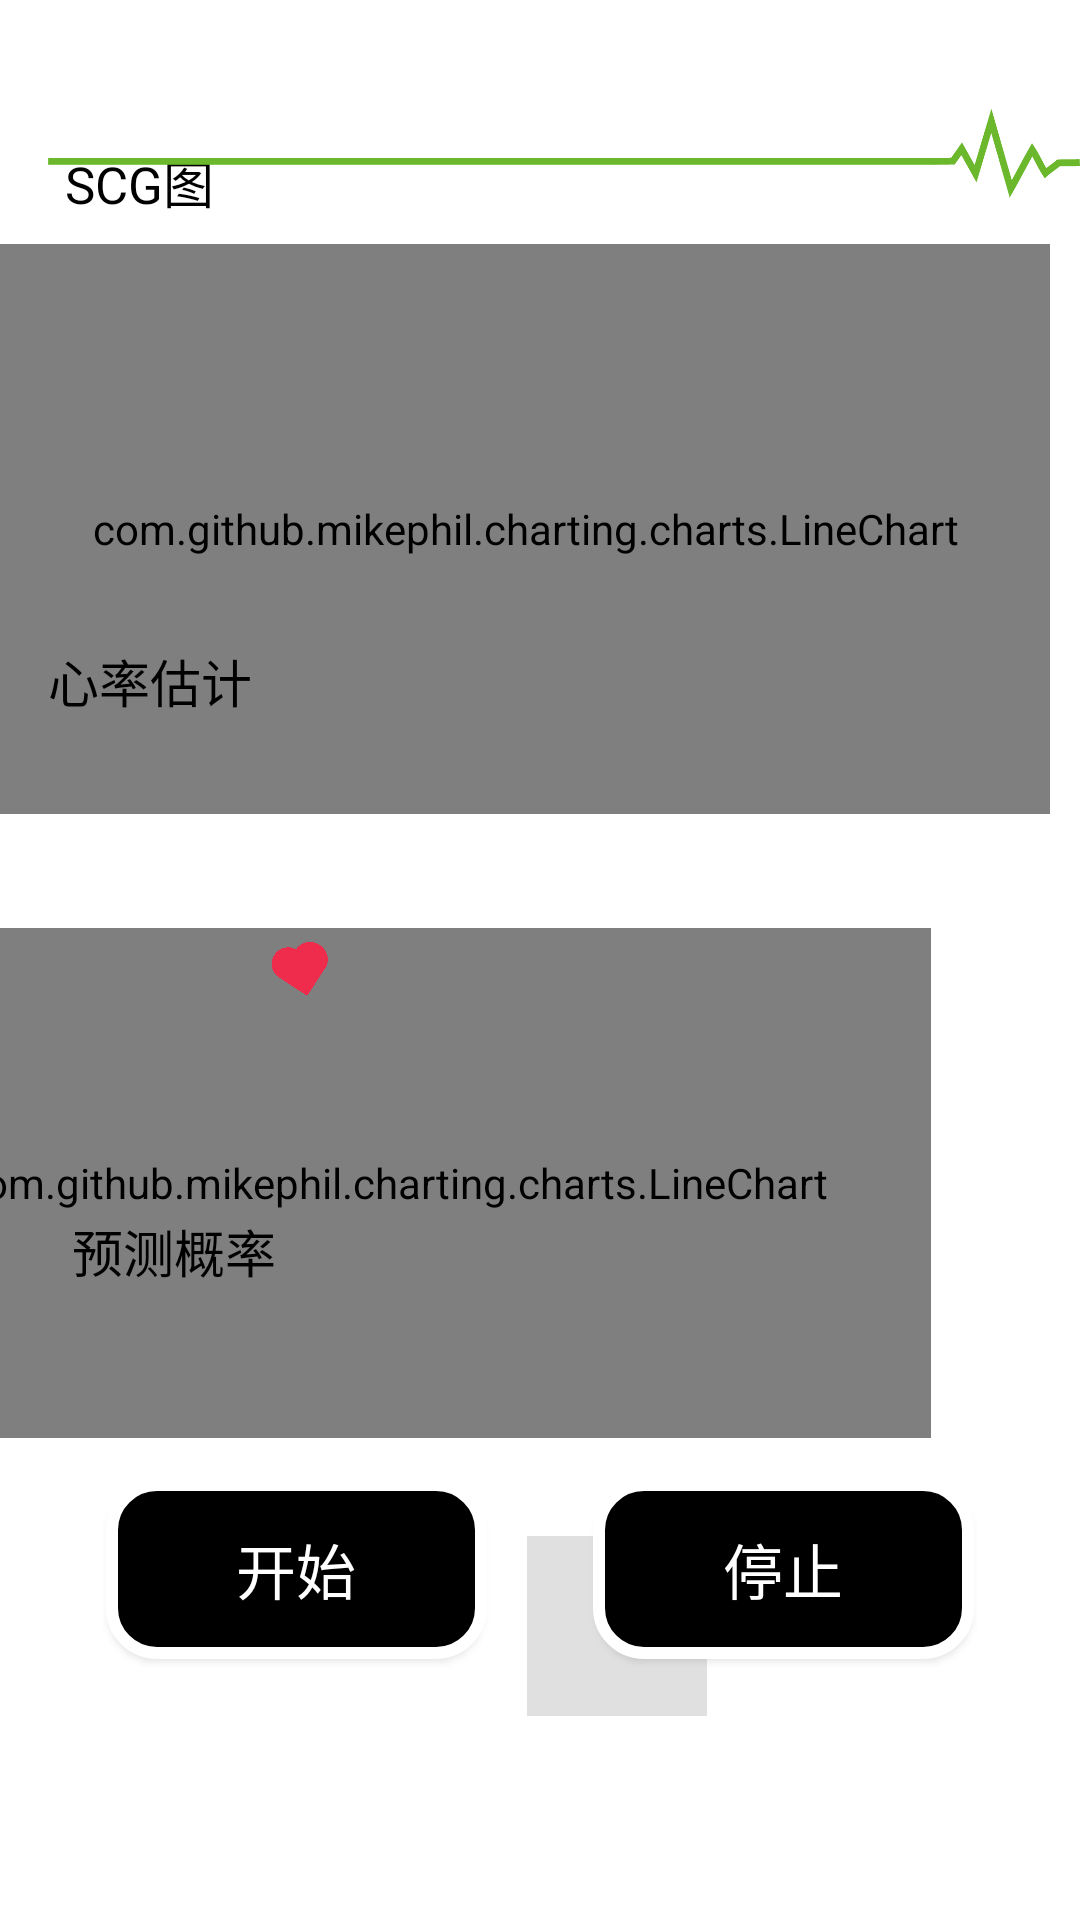

Layout XML and referenced resources for this Android screen:
<!-- AndroidManifest.xml: application theme AppTheme -->
<!-- res/layout/activity_heart.xml -->
<?xml version="1.0" encoding="utf-8"?>
<androidx.constraintlayout.widget.ConstraintLayout xmlns:android="http://schemas.android.com/apk/res/android"
    xmlns:app="http://schemas.android.com/apk/res-auto"
    xmlns:tools="http://schemas.android.com/tools"
    android:layout_width="match_parent"
    android:layout_height="match_parent"
    tools:context=".HeartActivity"
    tools:ignore="ExtraText">


    













    <Button
        android:id="@+id/startButton"
        android:layout_width="127dp"
        android:layout_height="60dp"
        android:background="@drawable/btn_all_shape"
        android:text="开始"
        android:textColor="#FFFFFF"
        android:textSize="20sp"
        app:layout_constraintBottom_toBottomOf="parent"
        app:layout_constraintEnd_toStartOf="@+id/stopButton"
        app:layout_constraintStart_toStartOf="parent"
        app:layout_constraintTop_toTopOf="parent"
        app:layout_constraintVertical_bias="0.85" />

    <Button
        android:id="@+id/stopButton"
        android:layout_width="127dp"
        android:layout_height="60dp"
        android:background="@drawable/btn_all_shape"
        android:text="停止"
        android:textColor="#FFFFFF"
        android:textSize="20sp"
        app:layout_constraintTop_toTopOf="@+id/startButton"
        app:layout_constraintBottom_toBottomOf="@+id/startButton"
        app:layout_constraintStart_toEndOf="@+id/startButton"
        app:layout_constraintEnd_toEndOf="parent" />


    <com.github.mikephil.charting.charts.LineChart
        android:id="@+id/chart"
        android:layout_width="350dp"
        android:layout_height="190dp"
        app:layout_constraintBottom_toBottomOf="parent"
        app:layout_constraintEnd_toEndOf="parent"
        app:layout_constraintHorizontal_bias="0.0"
        app:layout_constraintStart_toStartOf="parent"
        app:layout_constraintTop_toTopOf="parent"
        app:layout_constraintVertical_bias="0.181" />

    <TextView
        android:id="@+id/textView2"
        android:layout_width="120dp"
        android:layout_height="40dp"
        android:layout_marginStart="16dp"
        android:text="心率估计"
        android:textColor="#000000"
        android:textSize="17sp"
        app:layout_constraintBottom_toTopOf="@+id/startButton"
        app:layout_constraintStart_toStartOf="parent"
        app:layout_constraintTop_toTopOf="parent"
        app:layout_constraintVertical_bias="0.473" />


    <com.github.mikephil.charting.charts.LineChart
        android:id="@+id/rateChart"
        android:layout_width="358dp"
        android:layout_height="170dp"
        android:layout_marginStart="50dp"
        android:layout_marginEnd="50dp"
        app:layout_constraintBottom_toTopOf="@+id/startButton"
        app:layout_constraintEnd_toEndOf="parent"
        app:layout_constraintHorizontal_bias="1.0"
        app:layout_constraintStart_toStartOf="parent"
        app:layout_constraintTop_toTopOf="@+id/imageView2"
        app:layout_constraintVertical_bias="0.136" />

    <TextView
        android:id="@+id/textView3"
        android:layout_width="wrap_content"
        android:layout_height="wrap_content"
        android:layout_marginStart="24dp"
        android:text="预测概率"
        android:textColor="#000000"
        android:textSize="17sp"
        app:layout_constraintBottom_toBottomOf="@+id/startButton"
        app:layout_constraintStart_toStartOf="parent"
        app:layout_constraintTop_toTopOf="parent"
        app:layout_constraintVertical_bias="0.766" />

    <TextView
        android:id="@+id/textView"
        android:layout_width="120dp"
        android:layout_height="40dp"
        android:text="     SCG图"
        android:textColor="#000000"
        android:textSize="17sp"
        app:layout_constraintBottom_toTopOf="@+id/startButton"
        app:layout_constraintEnd_toEndOf="parent"
        app:layout_constraintHorizontal_bias="0.0"
        app:layout_constraintStart_toStartOf="parent"
        app:layout_constraintTop_toTopOf="parent"
        app:layout_constraintVertical_bias="0.106" />

    













    <TextView
        android:id="@+id/textView5"
        android:layout_width="120dp"
        android:layout_height="40dp"
        android:layout_marginStart="92dp"
        android:text=""
        android:textColor="#000000"
        android:textSize="20sp"
        app:layout_constraintBottom_toBottomOf="parent"
        app:layout_constraintStart_toStartOf="parent"
        app:layout_constraintTop_toTopOf="parent"
        app:layout_constraintVertical_bias="0.743" />

    














    <TextView
        android:id="@+id/resultView"
        android:layout_width="wrap_content"
        android:layout_height="wrap_content"
        android:layout_marginTop="8dp"
        android:text=""

        android:textSize="20sp"
        app:layout_constraintEnd_toStartOf="@+id/textView5"
        app:layout_constraintTop_toBottomOf="@+id/rateChart" />

    <TextView
        android:id="@+id/textView6"
        android:layout_width="51dp"
        android:layout_height="28dp"
        android:text=""
        app:layout_constraintBottom_toTopOf="@+id/startButton"
        app:layout_constraintEnd_toEndOf="parent"
        app:layout_constraintHorizontal_bias="0.566"
        app:layout_constraintStart_toStartOf="parent"
        app:layout_constraintTop_toBottomOf="@+id/textView"
        app:layout_constraintVertical_bias="0.548" />

    <TextView
        android:id="@+id/textView4"
        android:layout_width="143dp"
        android:layout_height="46dp"
        android:layout_marginTop="15dp"
        android:text=""
        android:textSize="23sp"
        android:textStyle="bold"
        app:layout_constraintBottom_toTopOf="@+id/textView3"
        app:layout_constraintEnd_toStartOf="@+id/stopButton"
        app:layout_constraintHorizontal_bias="0.0"
        app:layout_constraintStart_toStartOf="@+id/chart"
        app:layout_constraintTop_toTopOf="parent"
        app:layout_constraintVertical_bias="0.0" />

    <ImageView
        android:id="@+id/imageView2"
        android:layout_width="28dp"
        android:layout_height="28dp"
        android:layout_marginTop="307dp"
        android:layout_marginEnd="160dp"
        android:rotation='-12'
        app:layout_constraintEnd_toEndOf="parent"
        app:layout_constraintStart_toStartOf="parent"
        app:layout_constraintTop_toTopOf="parent"
        app:srcCompat="@drawable/loveheart1" />

    







    <ImageView
        android:id="@+id/imageView3"
        android:layout_width="550dp"
        android:layout_height="60dp"
        android:layout_marginStart="295dp"
        android:layout_marginTop="512dp"
        app:layout_constraintEnd_toEndOf="@+id/chart"
        app:layout_constraintHorizontal_bias="0.737"
        app:layout_constraintStart_toStartOf="parent"
        app:layout_constraintTop_toTopOf="parent"
        app:srcCompat="?attr/actionBarDivider" />

    <androidx.appcompat.widget.Toolbar
        android:id="@+id/toolbar"
        android:layout_width="0dp"
        android:layout_height="?attr/actionBarSize"
        android:layout_marginTop="23dp"
        app:layout_constraintStart_toStartOf="parent"
        app:layout_constraintTop_toTopOf="parent"
        app:logo="@drawable/background"
        app:title="" /><![CDATA[



    app:popupTheme="@style/AppTheme.PopupOverlay"
         />


]]>
</androidx.constraintlayout.widget.ConstraintLayout>
<!-- resources referenced by this layout -->
<resources>
  <!-- drawable background: png bitmap (drawable, 6930 bytes) -->
  <!-- drawable btn_all_shape (drawable) -->
  <?xml version="1.0" encoding="utf-8"?>
  <shape xmlns:android="http://schemas.android.com/apk/res/android">
  
      <corners
          android:bottomLeftRadius="15dp"
          android:bottomRightRadius="15dp"
          android:topLeftRadius="15dp"
          android:topRightRadius="15dp" />
  
      
      <solid android:color="#000000" />
      
      <stroke android:width="4dp" android:color="#FFFFFF"/>
  
  </shape>
  <!-- drawable loveheart1: png bitmap (drawable, 114996 bytes) -->
  <style name="AppTheme" parent="Theme.AppCompat.Light.DarkActionBar">
  
          <item name="colorPrimary">@color/colorPrimary</item>
          <item name="colorAccent">@color/colorAccent</item>
          
          <item name="android:windowBackground">@android:color/white</item>
  
      </style>
  <color name="colorPrimary">#0078FF</color>
  <color name="colorAccent">#FF4081</color>
</resources>
